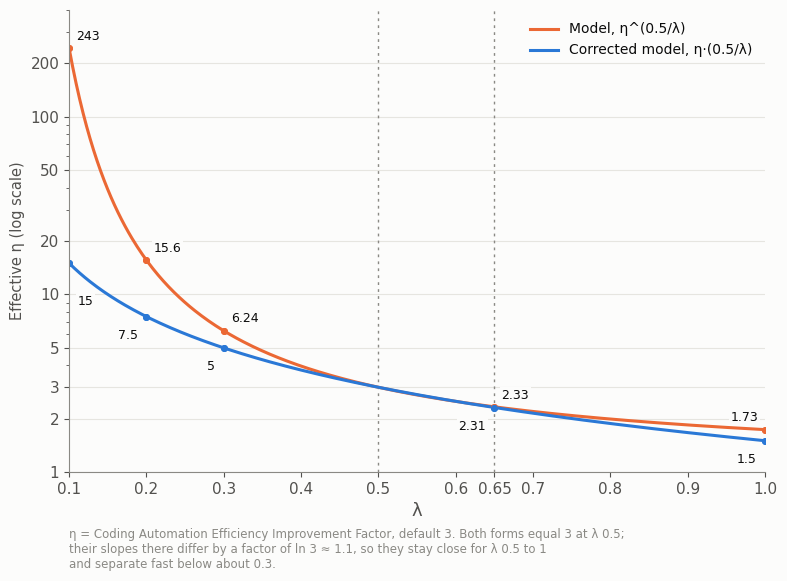

Python code for this plot:
# The model's η adjustment, η^(0.5/λ), against the proposed linear η·(0.5/λ), for η = 3 (the model's default).
import numpy as np, matplotlib
matplotlib.use('Agg')
import matplotlib.pyplot as plt
S, T1, T2, MUTED, GRID = '#fcfcfb', '#0b0b0b', '#52514e', '#8a8984', '#e6e5e0'
C = {'power':'#eb6834', 'linear':'#2a78d6'}
plt.rcParams.update({'font.family':'DejaVu Sans','font.size':11,'axes.edgecolor':MUTED,
  'axes.labelcolor':T2,'xtick.color':T2,'ytick.color':T2,'figure.facecolor':S,'axes.facecolor':S})
ETA = 3.0
lam = np.linspace(0.1, 1.0, 400)
pw, li = ETA ** (0.5 / lam), ETA * 0.5 / lam
fig, a1 = plt.subplots(figsize=(8, 6))
fig.subplots_adjust(left=0.1, right=0.97, top=0.96, bottom=0.19)
for ax in (a1,):
    for gx, lab in [(0.5, 'λ 0.5\nAI Futures\nModel default'), (0.65, 'λ 0.65\nfork\nestimated')]:
        ax.axvline(gx, color=MUTED, lw=1, ls=(0,(2,3)), zorder=1)
    ax.set_xlim(0.1, 1.0); ax.set_xticks([0.1,0.2,0.3,0.4,0.5,0.6,0.65,0.7,0.8,0.9,1.0]); ax.set_xticklabels(['0.1','0.2','0.3','0.4','0.5','0.6','0.65','0.7','0.8','0.9','1.0'])
    ax.set_xlabel('λ', fontsize=13); ax.grid(axis='y', color=GRID, lw=0.8, which='major'); ax.set_axisbelow(True)
    for s in ('top','right'): ax.spines[s].set_visible(False)
a1.plot(lam, pw, color=C['power'], lw=2.2, label="Model, η^(0.5/λ)")
a1.plot(lam, li, color=C['linear'], lw=2.2, label="Corrected model, η·(0.5/λ)")
a1.set_yscale('log'); a1.set_ylim(1, 400)
a1.set_yticks([1, 2, 3, 5, 10, 20, 50, 100, 200]); a1.set_yticklabels(['1','2','3','5','10','20','50','100','200'])
a1.set_ylabel('Effective η (log scale)', fontsize=10.5)
for l in (0.1, 0.2, 0.3, 0.65, 1.0):
    p, q = ETA ** (0.5 / l), ETA * 0.5 / l
    a1.annotate(f"{p:,.3g}", (l, p), xytext=(5 if l < 1 else -5, 6), textcoords='offset points', ha='left' if l < 1 else 'right', fontsize=9, color=T1,
                bbox=dict(boxstyle='square,pad=0.15', fc=S, ec='none'), zorder=5)
    a1.annotate(f"{q:,.3g}", (l, q), xytext=(6 if l == 0.1 else -6, -30 if l == 0.1 else -16), textcoords='offset points', ha='left' if l == 0.1 else 'right',
                fontsize=9, color=T1, bbox=dict(boxstyle='square,pad=0.15', fc=S, ec='none'), zorder=5)
    a1.plot([l, l], [p, p], marker='o', ms=4, color=C['power']); a1.plot([l, l], [q, q], marker='o', ms=4, color=C['linear'])
a1.legend(frameon=False, fontsize=10, loc='upper right', labelcolor=T1)
fig.text(0.1, 0.03, "η = Coding Automation Efficiency Improvement Factor, default 3. Both forms equal 3 at λ 0.5;\n"
         "their slopes there differ by a factor of ln 3 ≈ 1.1, so they stay close for λ 0.5 to 1\nand separate fast below about 0.3.", fontsize=8.5, color=MUTED, ha='left')
fig.savefig('eta-adjustment-forms.png', dpi=180)
